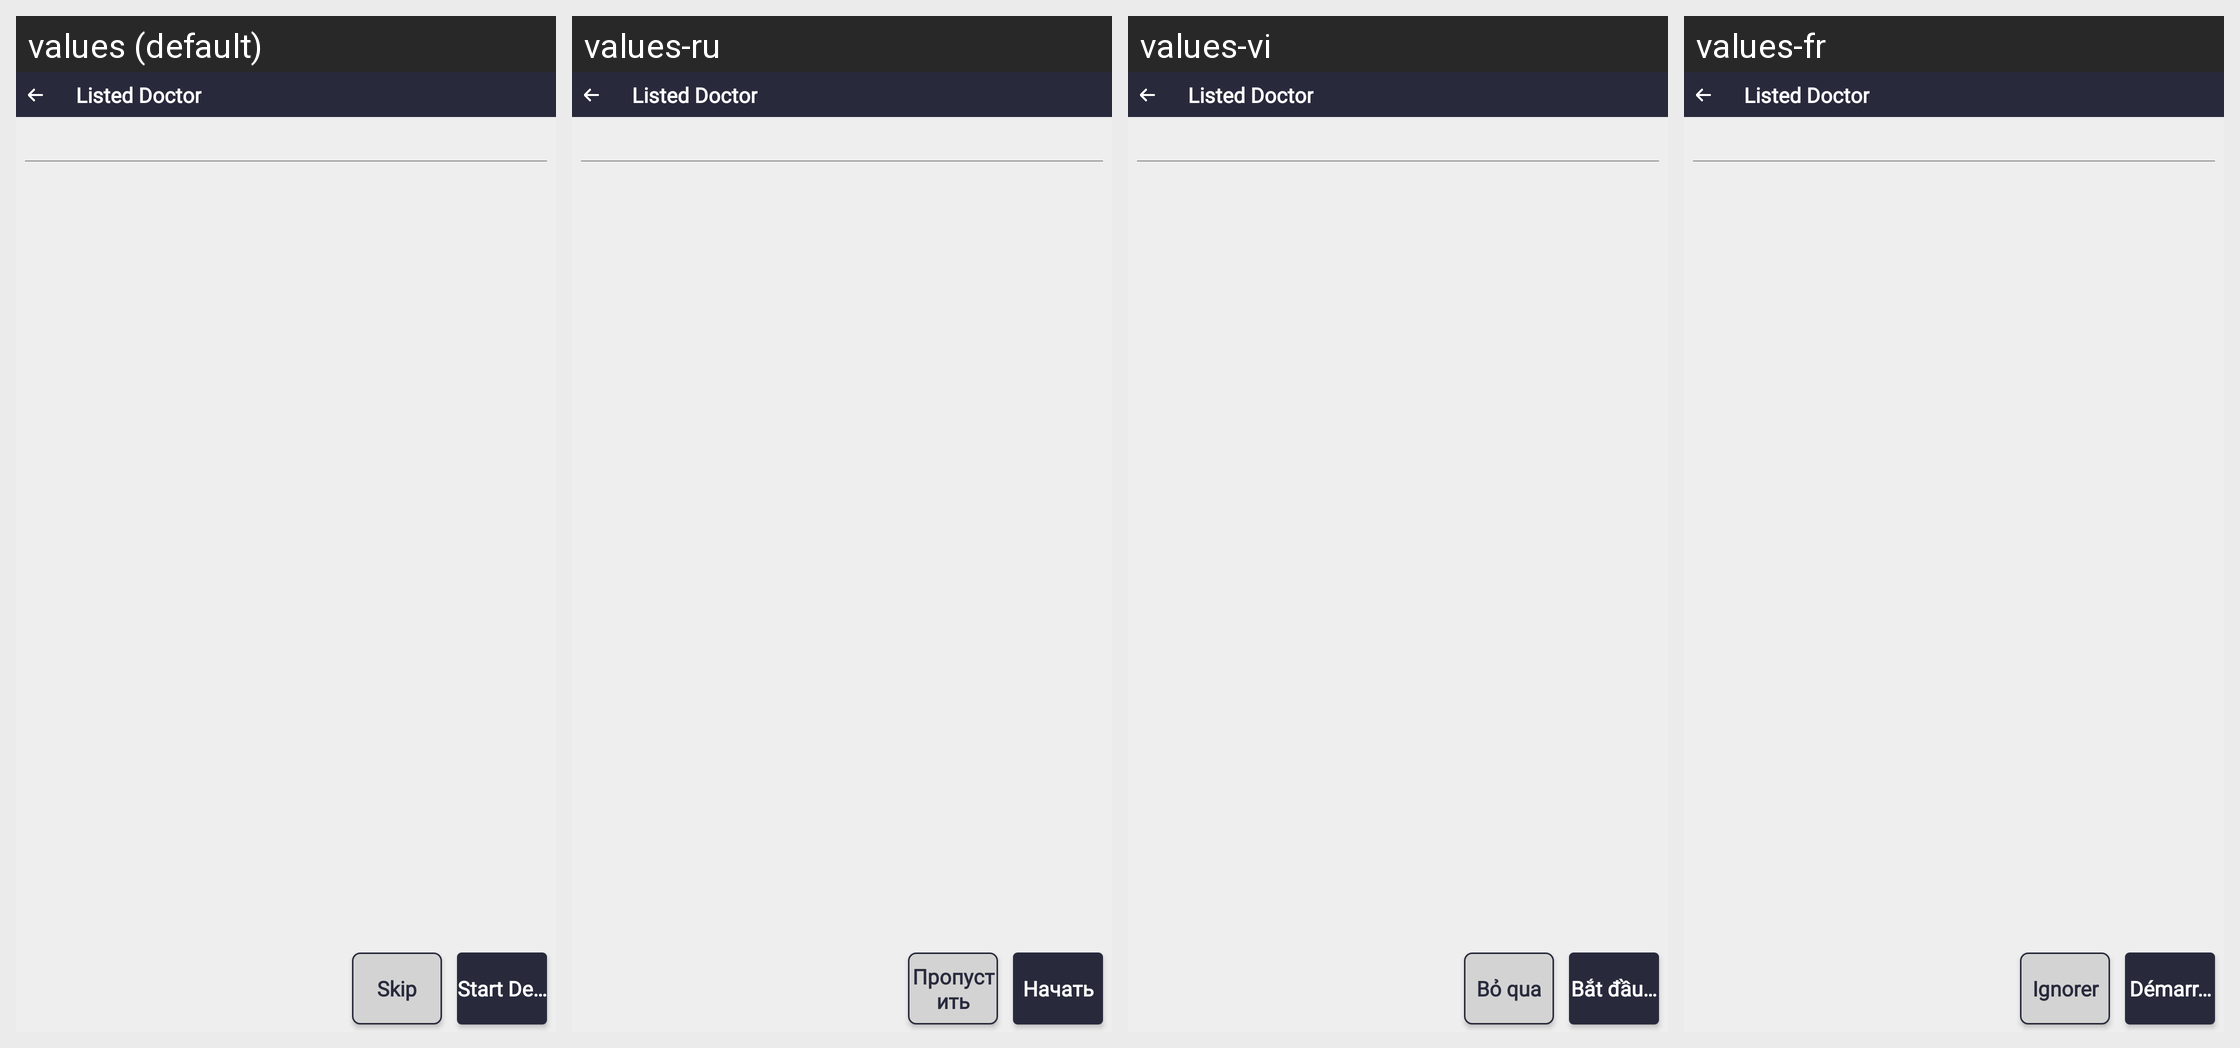

For this localized Android screen grid, give each drawn string resource with its value in every locale shown.
Android screen res/layout/cust_profile.xml rendered under 4 locales, left to right: values (default), values-ru, values-vi, values-fr. Device: Nexus 5 (rendered at 1080×1920; each locale shown at half size, 540×960, under a caption strip naming it); theme Theme.SANCLM.
Other locales in the repository, not shown: values-ar, values-es, values-my, values-pt, values-th, values-zh.
Strings drawn on this screen, with the default value and each locale's value (text and hints the layout hard-codes, and strings that could not be matched under every locale, appear in the picture but are not listed):

skip
  values: Skip
  values-ru: Пропустить
  values-vi: Bỏ qua
  values-fr: Ignorer

start_detaling
  values: Start Detailing
  values-ru: Начать
  values-vi: Bắt đầu trình bày
  values-fr: Démarrer le détail
